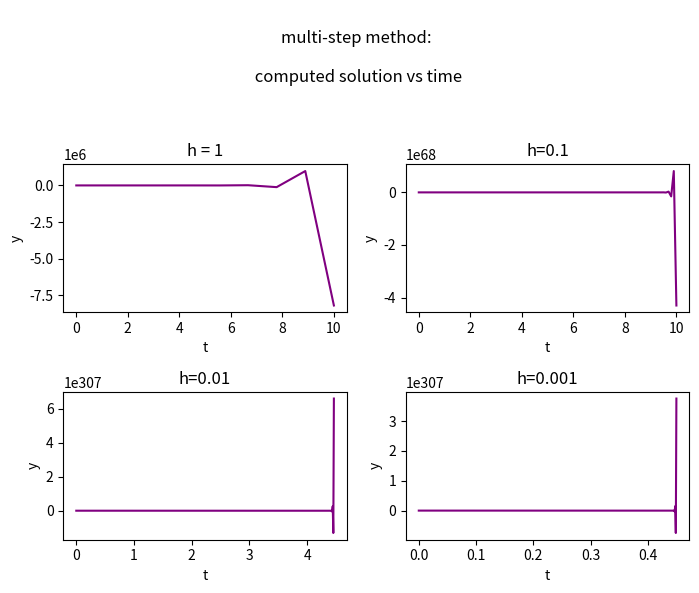
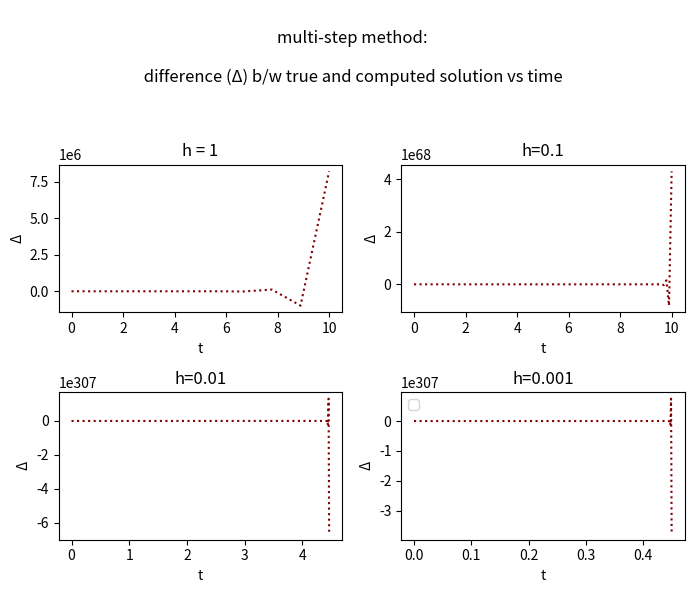
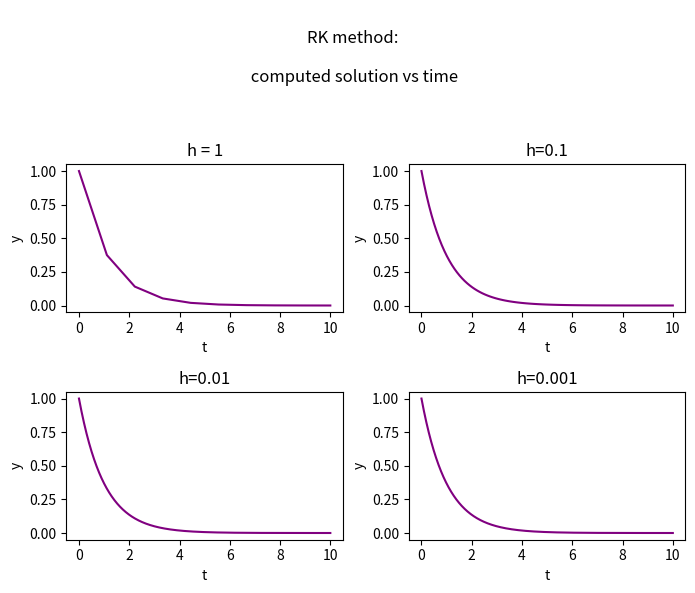
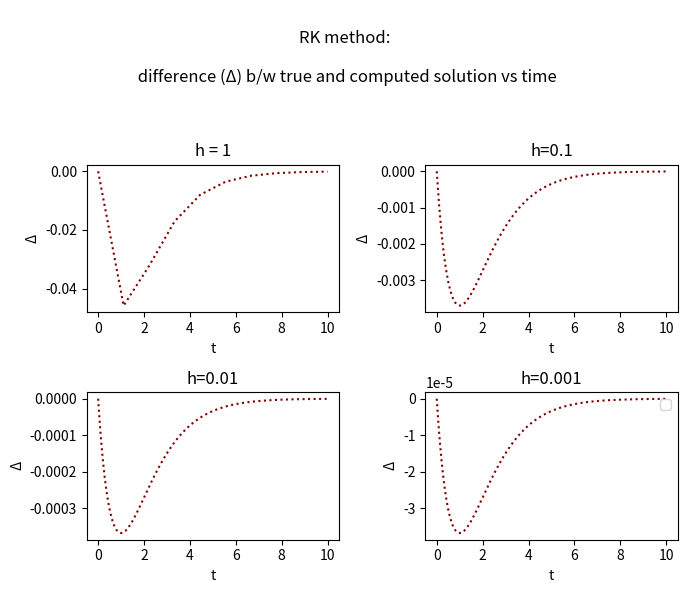
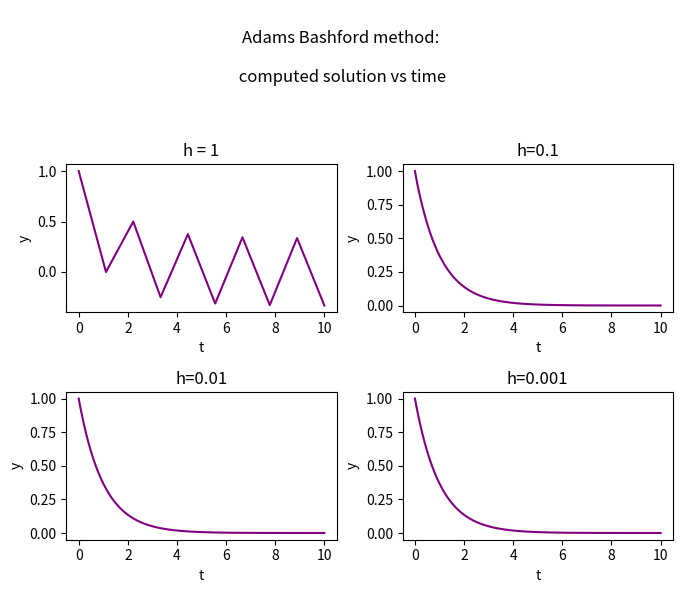
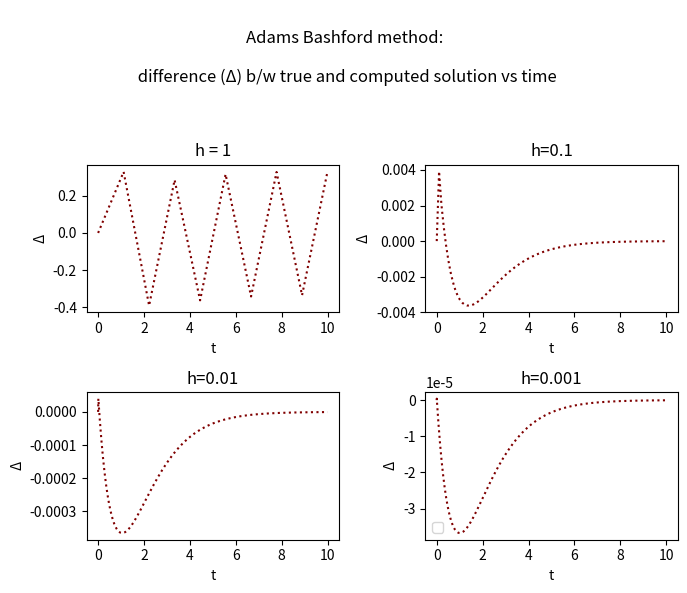

Reproduce these figures in Python, in order.
#part1
#multistep method
import numpy as np
import matplotlib.pyplot as plt
def f(y):
    return -y


def solve_euler(y0,h):
    
    y1 = y0+ (h*f(y0))
    return y1

def f1(y0,y1,h):
    
    y2 = (-4*y1) + (5*y0) + h*((4*f(y1)+(2*f(y0))))
    return y2

def solve_Y(h):
    #T = 10 
    #h = 0.1
    n = int(10/h)
    T = np.linspace(0,10,n)
    y_0 = 1
    y_1 = solve_euler(y_0,h)
    Y = [y_0,y_1]
    for i in range (2,n):
        y0 = Y[i-2]
        y1 = Y[i-1]
        y2 = f1(y0,y1,h)
        Y.append(y2)
        
        
    return T,Y

# Plot data on each subplot
T1,Y1 = solve_Y(1)
T2,Y2 = solve_Y(0.1)
T3,Y3 = solve_Y(0.01)
T4,Y4 = solve_Y(0.001)
fig, axs = plt.subplots(2, 2, figsize=(7,6))
axs[0, 0].plot(T1,Y1,color='purple')
axs[0, 0].set_title('h = 1')


axs[0, 1].plot(T2,Y2,color='purple')
axs[0, 1].set_title('h=0.1')


axs[1, 0].plot(T3,Y3,color='purple')
axs[1, 0].set_title('h=0.01')

axs[1, 1].plot(T4,Y4,color='purple')
axs[1, 1].set_title('h=0.001')

for ax in axs.flat:
    ax.set(xlabel='t', ylabel='y')
    
    
fig.suptitle("\nmulti-step method:\n\n computed solution vs time\n\n")
plt.tight_layout()
plt.figure()

fig, axs = plt.subplots(2, 2, figsize=(7,6))
axs[0, 0].plot(T1,(np.exp(-T1)-Y1),color='maroon',linestyle='dotted')
axs[0, 0].set_title('h = 1')


axs[0, 1].plot(T2,(np.exp(-T2)-Y2),color='maroon',linestyle='dotted')
axs[0, 1].set_title('h=0.1')


axs[1, 0].plot(T3,(np.exp(-T3)-Y3),color='maroon',linestyle='dotted')
axs[1, 0].set_title('h=0.01')

axs[1, 1].plot(T4,(np.exp(-T4)-Y4),color='maroon',linestyle='dotted')
axs[1, 1].set_title('h=0.001')

for ax in axs.flat:
    ax.set(xlabel='t', ylabel='Δ')
    
fig.suptitle("\nmulti-step method:\n\n difference (Δ) b/w true and computed solution vs time\n\n")

plt.legend()
plt.tight_layout()
plt.show()    

#part 2
#RK method plot

import numpy as np
import matplotlib.pyplot as plt
def f(y):
    return -y

def f_RK(y,h):
    
    k1 = y
    k2 = y + (h/2)*f(k1)
    k3 = y + (h/2)*f(k2)
    k4 = y + h*f(k3)
    yn = y + (h/6)*(f(k1)+(2*f(k2))+(2*f(k3))+f(k4))
    return yn

def solve_RK(h):
    #T = 10 
    #h = 0.1
    n = int(10/h)
    T = np.linspace(0,10,n)
    y_0 = 1
    Y = [y_0]
    for i in range (1,n):
        
        t1 = T[i]
        y0 = Y[i-1]
        y1 = f_RK(y0,h)
        Y.append(y1)
        
        
    return T,Y

# Plot data on each subplot
T1,Y1 = solve_RK(1)
T2,Y2 = solve_RK(0.1)
T3,Y3 = solve_RK(0.01)
T4,Y4 = solve_RK(0.001)
fig, axs = plt.subplots(2, 2, figsize=(7,6))
axs[0, 0].plot(T1,Y1,color='purple')
axs[0, 0].set_title('h = 1')


axs[0, 1].plot(T2,Y2,color='purple')
axs[0, 1].set_title('h=0.1')


axs[1, 0].plot(T3,Y3,color='purple')
axs[1, 0].set_title('h=0.01')

axs[1, 1].plot(T4,Y4,color='purple')
axs[1, 1].set_title('h=0.001')

for ax in axs.flat:
    ax.set(xlabel='t', ylabel='y')
    
    
fig.suptitle("\nRK method:\n\n computed solution vs time\n\n")
plt.tight_layout()
plt.figure()

fig, axs = plt.subplots(2, 2, figsize=(7,6))
axs[0, 0].plot(T1,(np.exp(-T1)-Y1),color='maroon',linestyle='dotted')
axs[0, 0].set_title('h = 1')


axs[0, 1].plot(T2,(np.exp(-T2)-Y2),color='maroon',linestyle='dotted')
axs[0, 1].set_title('h=0.1')


axs[1, 0].plot(T3,(np.exp(-T3)-Y3),color='maroon',linestyle='dotted')
axs[1, 0].set_title('h=0.01')

axs[1, 1].plot(T4,(np.exp(-T4)-Y4),color='maroon',linestyle='dotted')
axs[1, 1].set_title('h=0.001')

for ax in axs.flat:
    ax.set(xlabel='t', ylabel='Δ')
    
fig.suptitle("\nRK method:\n\n difference (Δ) b/w true and computed solution vs time\n\n")

plt.legend()
plt.tight_layout()
plt.show()    
    
    
    
    



#part 3
#adams bashforth method
import numpy as np
import matplotlib.pyplot as plt
def f(y):
    return -y


def solve_euler(y0,h):
    
    y1 = y0+ (h*f(y0))
    return y1

def f1(y0,y1,h):
    
    y2 = y1 + (h*(3/2)*f(y1))-(h*(1/2)*f(y0))
    return y2

def solve_AB(h):
    #T = 10 
    #h = 0.1
    n = int(10/h)
    T = np.linspace(0,10,n)
    y_0 = 1
    y_1 = solve_euler(y_0,h)
    Y = [y_0,y_1]
    for i in range (2,n):
        y0 = Y[i-2]
        y1 = Y[i-1]
        y2 = f1(y0,y1,h)
        Y.append(y2)
        
        
    return T,Y



# Plot data on each subplot
T1,Y1 = solve_AB(1)
T2,Y2 = solve_AB(0.1)
T3,Y3 = solve_AB(0.01)
T4,Y4 = solve_AB(0.001)

fig, axs = plt.subplots(2, 2, figsize=(7,6))
axs[0, 0].plot(T1,Y1,color='purple')
axs[0, 0].set_title('h = 1')


axs[0, 1].plot(T2,Y2,color='purple')
axs[0, 1].set_title('h=0.1')


axs[1, 0].plot(T3,Y3,color='purple')
axs[1, 0].set_title('h=0.01')

axs[1, 1].plot(T4,Y4,color='purple')
axs[1, 1].set_title('h=0.001')

for ax in axs.flat:
    ax.set(xlabel='t', ylabel='y')
    
    
fig.suptitle("\nAdams Bashford method:\n\n computed solution vs time\n\n")
plt.tight_layout()
plt.figure()

fig, axs = plt.subplots(2, 2, figsize=(7,6))
axs[0, 0].plot(T1,(np.exp(-T1)-Y1),color='maroon',linestyle='dotted')
axs[0, 0].set_title('h = 1')


axs[0, 1].plot(T2,(np.exp(-T2)-Y2),color='maroon',linestyle='dotted')
axs[0, 1].set_title('h=0.1')


axs[1, 0].plot(T3,(np.exp(-T3)-Y3),color='maroon',linestyle='dotted')
axs[1, 0].set_title('h=0.01')

axs[1, 1].plot(T4,(np.exp(-T4)-Y4),color='maroon',linestyle='dotted')
axs[1, 1].set_title('h=0.001')

for ax in axs.flat:
    ax.set(xlabel='t', ylabel='Δ')
    
fig.suptitle("\nAdams Bashford method:\n\n difference (Δ) b/w true and computed solution vs time\n\n")

plt.legend()
plt.tight_layout()
plt.show()    
    
    
